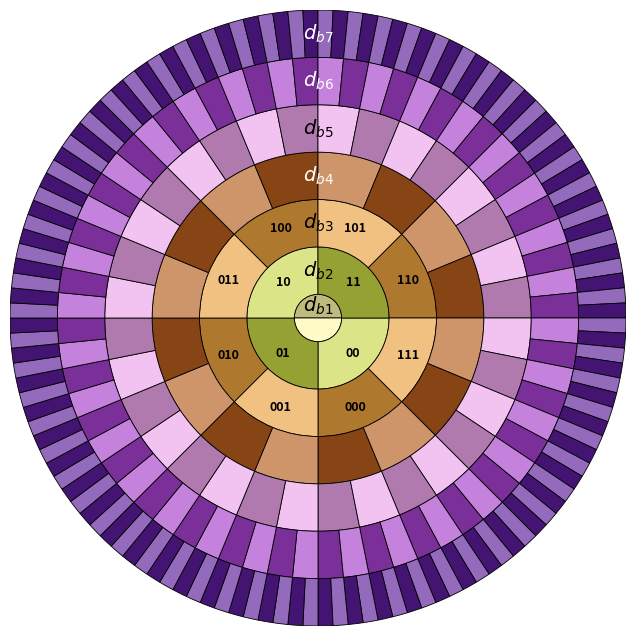

Write the Python code that produced this figure.
import matplotlib.pyplot as plt
from matplotlib.patches import Wedge, Circle
import matplotlib.colors as mcolors
import math
import numpy as np

# ------------------------------------------------------------
# COLORS — UNCHANGED
# ------------------------------------------------------------
ring_colors = [
    "#FFF8A8",  # d_1 (inner circle, ring 1)
    "#C8D645",  # d_2 (ring 2)
    "#E9A03F",  # d_3 (ring 3)
    "#B45A1A",  # d_4
    "#EBA3E9",  # d_5
    "#A43FCA",  # d_6
    "#5A1A9A",  # d_7
]

num_layers = len(ring_colors)
ring_width = 1.0
inner_circle_radius = 0.5

ring_label_angle_deg = 90
ring_label_angle_rad = math.radians(ring_label_angle_deg)

label_fontsize = 14
label_fontweight = "bold"

output_path = "bitwise_sectors.svg"


# ------------------------------------------------------------
# UTILITIES
# ------------------------------------------------------------
def lighten(color, factor=0.3):
    c = mcolors.to_rgb(color)
    return tuple(1 - (1 - ch) * (1 - factor) for ch in c)


def darken(color, factor=0.3):
    c = mcolors.to_rgb(color)
    return tuple(ch * (1 - factor) for ch in c)


def readable_label_color(hexcolor):
    r, g, b = mcolors.to_rgb(hexcolor)
    lum = 0.2126 * r + 0.7152 * g + 0.0722 * b
    return "black" if lum > 0.55 else "white"


# ------------------------------------------------------------
# PLOT INIT
# ------------------------------------------------------------
fig, ax = plt.subplots(figsize=(8, 8))
fig.patch.set_alpha(0)
ax.patch.set_alpha(0)
ax.set_aspect("equal")
ax.axis("off")

max_radius = inner_circle_radius + (num_layers - 1) * ring_width
ax.set_xlim(-max_radius, max_radius)
ax.set_ylim(-max_radius, max_radius)


# ------------------------------------------------------------
# LOOP THROUGH RINGS INCLUDING INNERMOST
# ------------------------------------------------------------
for i in range(num_layers):

    base_color = ring_colors[i]

    # ------------------------------------------------------------
    # SPECIAL CASE: INNERMOST CIRCLE (horizontal split)
    # ------------------------------------------------------------
    if i == 0:
        r_inner = 0
        r_outer = inner_circle_radius

        sectors = 2
        d_theta = 180

        for j in range(sectors):
            theta1 = 0 + j * d_theta
            theta2 = theta1 + d_theta

            shade = (
                darken(base_color, 0.25) if (j % 2 == 0) else lighten(base_color, 0.35)
            )

            wedge = Wedge(
                (0, 0),
                r_outer,
                theta1=theta1,
                theta2=theta2,
                width=r_outer - r_inner,
                facecolor=shade,
                edgecolor="black",
                linewidth=0.6,
            )
            ax.add_patch(wedge)

        # inner circle label
        mid_r = r_outer / 2
        ax.text(
            mid_r * math.cos(ring_label_angle_rad),
            mid_r * math.sin(ring_label_angle_rad),
            r"$d_{b1}$",
            ha="center",
            va="center",
            fontsize=label_fontsize,
            fontweight=label_fontweight,
            color=readable_label_color(base_color),
        )
        continue

    # ------------------------------------------------------------
    # OUTER RINGS
    # ------------------------------------------------------------
    r_inner = inner_circle_radius + (i - 1) * ring_width
    r_outer = r_inner + ring_width

    ring_number = i + 1
    sectors = 2**ring_number
    d_theta = 360 / sectors

    for j in range(sectors):

        # start just below 3 o'clock
        theta1 = -90 - j * d_theta
        theta2 = theta1 + d_theta

        # ------------------------------------------------------------
        # ★ NEW RULE: SPECIAL SHADING FOR RING 2 (b2)
        # ------------------------------------------------------------
        if ring_number == 2:
            bit_label = format(j, "02b")  # 00,01,10,11

            if bit_label in ("01", "11"):  # dark
                shade = darken(base_color, 0.25)
            else:  # 00, 10 (light)
                shade = lighten(base_color, 0.35)
        else:
            # original alternating shading
            shade = (
                darken(base_color, 0.25) if (j % 2 == 0) else lighten(base_color, 0.35)
            )

        wedge = Wedge(
            (0, 0),
            r_outer,
            theta1=theta1,
            theta2=theta2,
            width=(r_outer - r_inner),
            facecolor=shade,
            edgecolor="black",
            linewidth=0.6,
        )
        ax.add_patch(wedge)

        # bit labels only for ring 2 & 3
        if ring_number in (2, 3):
            bit_len = ring_number
            bit_label = format(j, f"0{bit_len}b")

            mid_angle_deg = theta1 + d_theta / 2
            mid_angle = math.radians(mid_angle_deg)

            mid_r = r_inner + (r_outer - r_inner) * 0.55
            x = mid_r * math.cos(mid_angle)
            y = mid_r * math.sin(mid_angle)

            ax.text(
                x,
                y,
                bit_label,
                ha="center",
                va="center",
                fontsize=9,
                fontweight="bold",
                color="black",
                rotation=0,
                rotation_mode="anchor",
            )

    # ring label
    mid_r_ring = r_inner + (r_outer - r_inner) / 2
    ax.text(
        mid_r_ring * math.cos(ring_label_angle_rad),
        mid_r_ring * math.sin(ring_label_angle_rad),
        rf"$d_{{b{ring_number}}}$",
        ha="center",
        va="center",
        fontsize=label_fontsize,
        fontweight=label_fontweight,
        color=readable_label_color(base_color),
    )


# ------------------------------------------------------------
# SAVE
# ------------------------------------------------------------
plt.savefig(output_path, format="svg", dpi=300, transparent=True)
plt.show()

print("Saved:", output_path)
